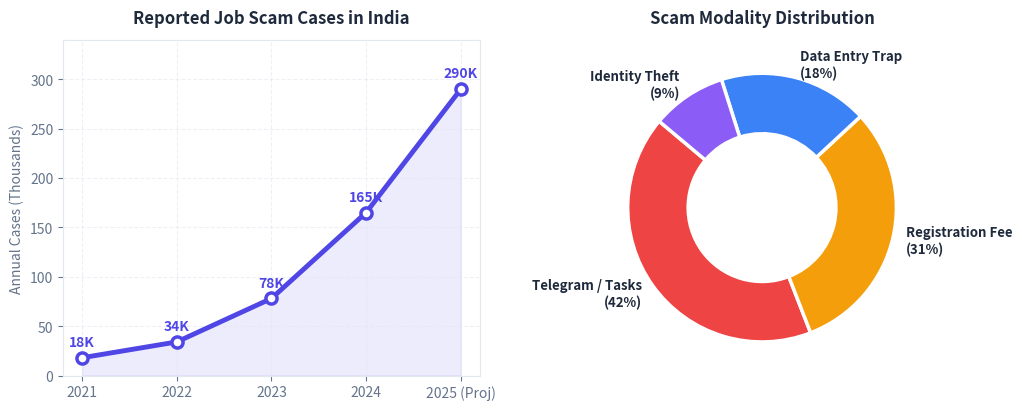

Source code (Python):
import os
import matplotlib
matplotlib.use('Agg')
import matplotlib.pyplot as plt
import numpy as np
from PIL import Image, ImageDraw, ImageFont

os.environ['MPLCONFIGDIR'] = os.path.join(os.getcwd(), 'assets', 'mpl_cache')
os.makedirs("assets", exist_ok=True)
os.makedirs(os.environ['MPLCONFIGDIR'], exist_ok=True)

# 1. GENERATE STATISTICAL CHARTS (OFF-WHITE THEME COMPATIBLE)
fig, (ax1, ax2) = plt.subplots(1, 2, figsize=(10.5, 4.2), dpi=250)
fig.patch.set_facecolor('#FFFFFF')

years = ['2021', '2022', '2023', '2024', '2025 (Proj)']
cases = [18, 34, 78, 165, 290]
ax1.set_facecolor('#FFFFFF')
ax1.plot(years, cases, marker='o', color='#4F46E5', linewidth=3.5, markersize=8, markerfacecolor='#FFFFFF', markeredgewidth=2.5, markeredgecolor='#4F46E5')
ax1.fill_between(years, cases, color='#4F46E5', alpha=0.10)
ax1.set_title('Reported Job Scam Cases in India', fontsize=12, fontweight='bold', color='#1E293B', pad=12)
ax1.set_ylabel('Annual Cases (Thousands)', fontsize=10, color='#64748B')
ax1.grid(True, linestyle='--', alpha=0.6, color='#E2E8F0')
for i, txt in enumerate(cases):
    ax1.annotate(f"{txt}K", (years[i], cases[i] + 12), ha='center', fontsize=10, fontweight='bold', color='#4F46E5')
ax1.set_ylim(0, 340)
ax1.tick_params(colors='#64748B')
for spine in ax1.spines.values():
    spine.set_color('#E2E8F0')

categories = ['Telegram / Tasks\n(42%)', 'Registration Fee\n(31%)', 'Data Entry Trap\n(18%)', 'Identity Theft\n(9%)']
sizes = [42, 31, 18, 9]
colors = ['#EF4444', '#F59E0B', '#3B82F6', '#8B5CF6']
wedges, texts = ax2.pie(
    sizes, labels=categories, startangle=140,
    colors=colors, pctdistance=0.75,
    textprops=dict(color='#1E293B', fontsize=9.5, fontweight='600'),
    wedgeprops=dict(width=0.45, edgecolor='#FFFFFF', linewidth=2.5)
)
ax2.set_title('Scam Modality Distribution', fontsize=12, fontweight='bold', color='#1E293B', pad=12)

plt.tight_layout()
chart_path = os.path.join("assets", "problem_charts.png")
plt.savefig(chart_path, facecolor=fig.get_facecolor(), edgecolor='none', bbox_inches='tight')
plt.close()
print("Saved charts to", chart_path)

# 2. GENERATE 4 FILLED PILLAR ICONS / GRAPHICS (Slide 3 & 4)
pillar_configs = [
    ("icon_vision.png", "#4F46E5", "01", "SCAN & OCR", "Extracts Text from Posters & PDFs"),
    ("icon_audit.png", "#0EA5E9", "02", "HEURISTICS", "Detects Deposit & Fee Extortion"),
    ("icon_osint.png", "#D97706", "03", "LIVE OSINT", "Checks DNS Age & Google Maps"),
    ("icon_trust.png", "#059669", "04", "TRUST SCORE", "Generates 0-100% Risk Report")
]

for filename, color_hex, num, label, desc in pillar_configs:
    img = Image.new("RGBA", (320, 320), (255, 255, 255, 0))
    draw = ImageDraw.Draw(img)
    
    # Outer circle
    draw.ellipse([10, 10, 310, 310], fill="#FFFFFF", outline=color_hex, width=6)
    # Inner filled circle
    draw.ellipse([26, 26, 294, 294], fill=color_hex)
    
    # Number badge
    # Draw simple sharp text or shapes
    draw.ellipse([100, 50, 220, 170], fill="#FFFFFF")
    
    # We can write text with default font or bitmap
    draw.text((140, 85), num, fill=color_hex)
    draw.text((75, 195), label, fill="#FFFFFF")
    draw.text((50, 230), desc, fill="#E2E8F0")
    
    out_p = os.path.join("assets", filename)
    img.save(out_p)

# 3. GENERATE A FRIENDLY CHAT SCAM MOCKUP IMAGE
scam_img = Image.new("RGB", (600, 380), "#F1F5F9")
s_draw = ImageDraw.Draw(scam_img)

# Message Bubble
s_draw.rounded_rectangle([30, 30, 570, 280], radius=16, fill="#FFFFFF", outline="#CBD5E1", width=2)
# Sender header
s_draw.text((50, 50), "HR Priya - Global Career Hub (Telegram)", fill="#4F46E5")
s_draw.text((50, 75), "Online • Unverified Sender", fill="#94A3B8")
s_draw.line([50, 100, 550, 100], fill="#E2E8F0", width=1)

# Message Content
msg_lines = [
    "URGENT: Part-Time Job Opportunity for College Students!",
    "Earn Rs. 2,500 - 5,000 per day by rating videos.",
    "No interview needed. Immediate Joining.",
    "Requirement: Pay Rs. 499 security deposit (100% Refundable).",
    "Pay to UPI: quickwork@upi to claim your spot!"
]
y_text = 120
for line in msg_lines:
    s_draw.text((50, y_text), line, fill="#1E293B")
    y_text += 26

# Warning Overlay Stamp
s_draw.rounded_rectangle([120, 295, 480, 355], radius=12, fill="#E11D48")
s_draw.text((150, 312), "FLAGGED: 94% FRAUD THREAT", fill="#FFFFFF")

scam_mockup_path = os.path.join("assets", "scam_mockup.png")
scam_img.save(scam_mockup_path)
print("Saved scam mockup to", scam_mockup_path)

# 4. GENERATE A FRIENDLY VERIFIED MOCKUP IMAGE
legit_img = Image.new("RGB", (600, 380), "#F0FDF4")
l_draw = ImageDraw.Draw(legit_img)

# Message Bubble
l_draw.rounded_rectangle([30, 30, 570, 280], radius=16, fill="#FFFFFF", outline="#A7F3D0", width=2)
l_draw.text((50, 50), "TCS Campus Placement Office (Verified Gateway)", fill="#059669")
l_draw.text((50, 75), "Official Domain: tcs.com • NextStep Portal", fill="#65A30D")
l_draw.line([50, 100, 550, 100], fill="#E2E8F0", width=1)

l_lines = [
    "Invitation for Batch 2026 Engineering Students.",
    "Role: Assistant System Engineer (Ninja & Digital).",
    "Official Registration: https://nextstep.tcs.com",
    "NOTE: TCS does NOT ask for any monetary deposit or fee.",
    "Any such request is strictly fraudulent."
]
y_text = 120
for line in l_lines:
    l_draw.text((50, y_text), line, fill="#1E293B")
    y_text += 26

# Success Overlay Stamp
l_draw.rounded_rectangle([130, 295, 470, 355], radius=12, fill="#059669")
l_draw.text((160, 312), "VERIFIED: 96% AUTHENTIC", fill="#FFFFFF")

legit_mockup_path = os.path.join("assets", "legit_mockup.png")
legit_img.save(legit_mockup_path)
print("Saved legit mockup to", legit_mockup_path)

print("All visual assets successfully generated!")
